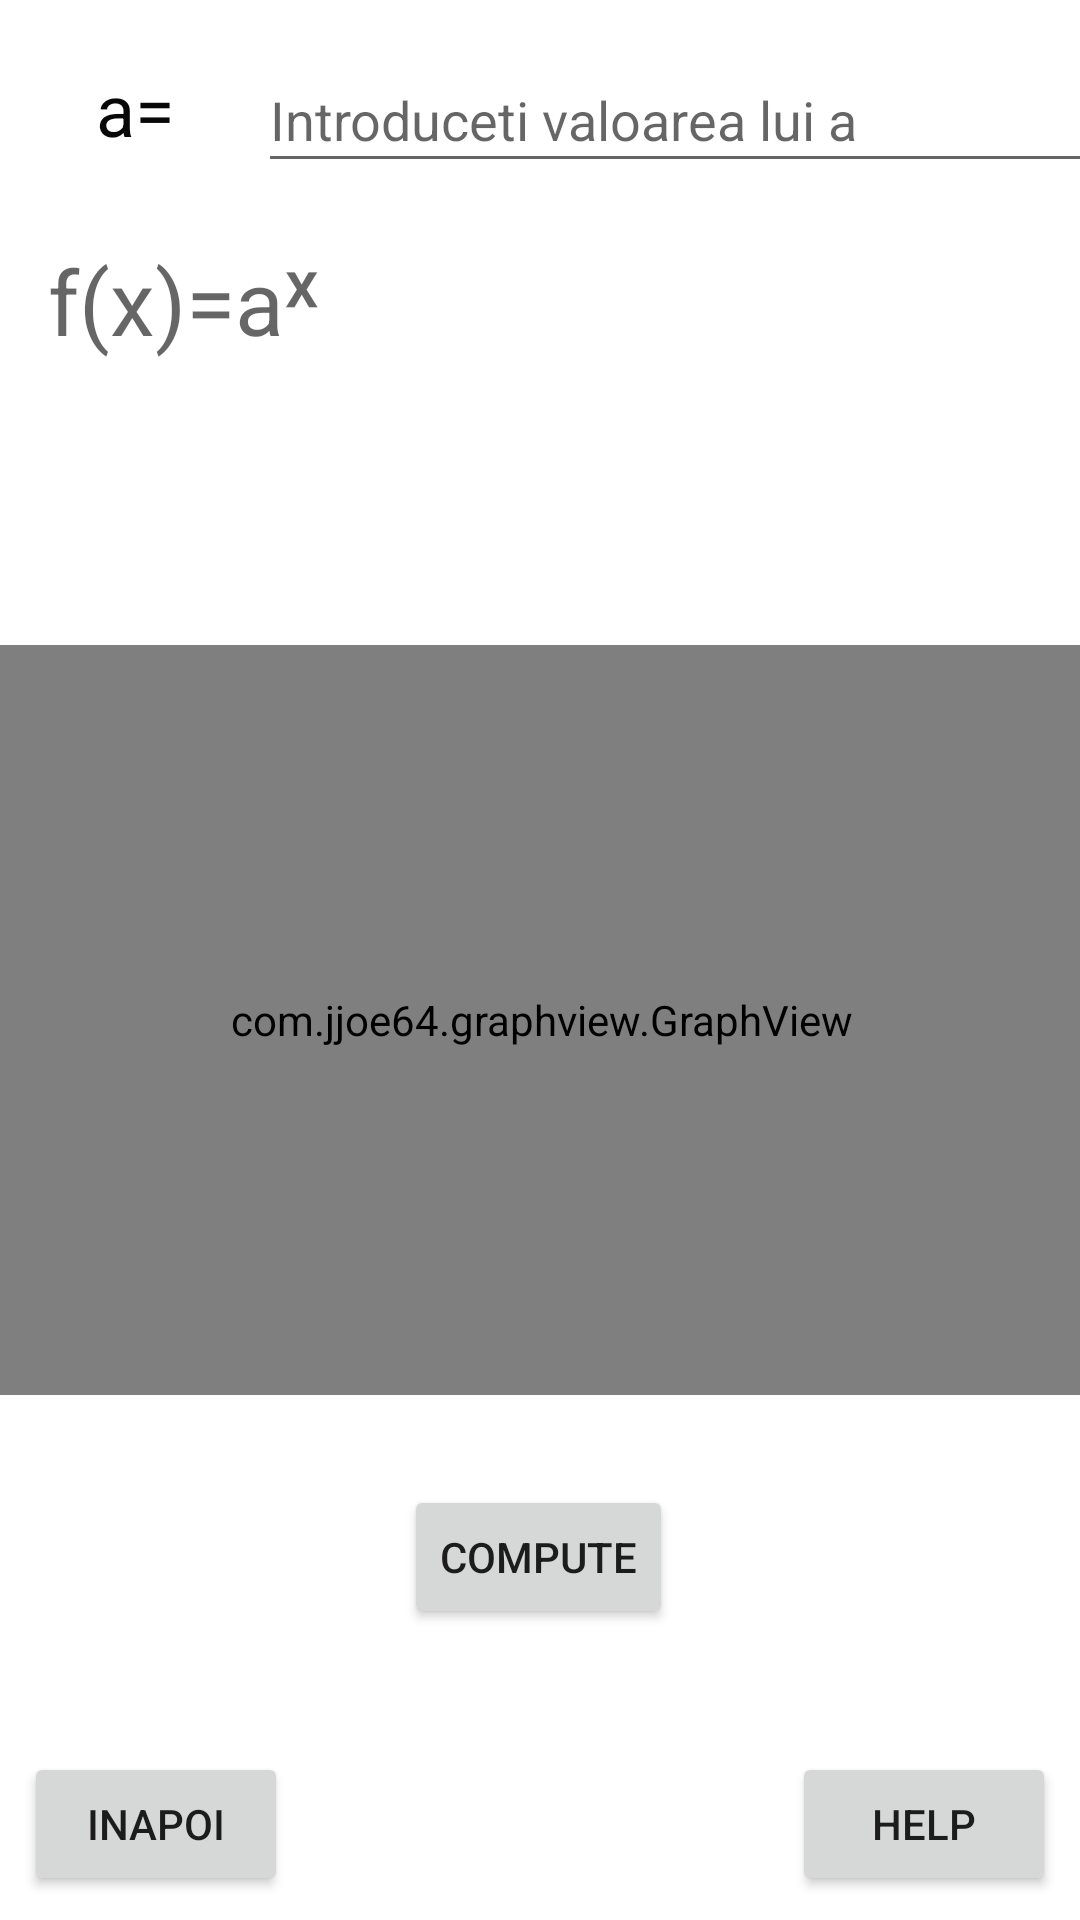

This screen was rendered from an Android layout file. Write that file and the resources it references.
<!-- AndroidManifest.xml: application theme Theme.Math_Grapher_Homepage -->
<!-- res/layout/activity_exponentiala.xml -->
<?xml version="1.0" encoding="utf-8"?>
<androidx.constraintlayout.widget.ConstraintLayout xmlns:android="http://schemas.android.com/apk/res/android"
    xmlns:app="http://schemas.android.com/apk/res-auto"
    xmlns:tools="http://schemas.android.com/tools"
    android:layout_width="match_parent"
    android:layout_height="match_parent"
    tools:context=".Sin">

    <Button
        android:id="@+id/helper_exponentiala"
        android:layout_width="wrap_content"
        android:layout_height="wrap_content"
        android:layout_marginEnd="8dp"
        android:layout_marginRight="8dp"
        android:layout_marginBottom="8dp"
        android:text="Help"
        app:layout_constraintBottom_toBottomOf="parent"
        app:layout_constraintEnd_toEndOf="parent" />

    <Button
        android:id="@+id/FuckGoBack"
        android:layout_width="wrap_content"
        android:layout_height="wrap_content"
        android:layout_marginStart="8dp"
        android:layout_marginLeft="8dp"
        android:layout_marginBottom="8dp"
        android:text="Inapoi"
        app:layout_constraintBottom_toBottomOf="parent"
        app:layout_constraintStart_toStartOf="parent"
        app:layout_constraintTop_toTopOf="parent"
        app:layout_constraintVertical_bias="1.0" />

    <com.jjoe64.graphview.GraphView
        android:id="@+id/ExpGraph"
        android:layout_width="380dp"
        android:layout_height="250dp"
        android:layout_marginTop="215dp"
        app:layout_constraintEnd_toEndOf="parent"
        app:layout_constraintHorizontal_bias="0.515"
        app:layout_constraintStart_toStartOf="parent"
        app:layout_constraintTop_toTopOf="parent"></com.jjoe64.graphview.GraphView>

    <Button
        android:id="@+id/ComputeExp"
        android:layout_width="wrap_content"
        android:layout_height="wrap_content"
        android:layout_marginTop="30dp"
        android:text="Compute"
        app:layout_constraintEnd_toEndOf="parent"
        app:layout_constraintHorizontal_bias="0.498"
        app:layout_constraintStart_toStartOf="parent"
        app:layout_constraintTop_toBottomOf="@+id/ExpGraph" />

    <TextView
        android:id="@+id/text_fct_exp"
        android:layout_width="366dp"
        android:layout_height="122dp"
        android:layout_marginStart="16dp"
        android:layout_marginLeft="16dp"
        android:layout_marginTop="80dp"
        android:hint="f(x)=aˣ"
        android:textColor="#000000"
        android:textSize="30sp"
        app:layout_constraintStart_toStartOf="parent"
        app:layout_constraintTop_toTopOf="parent" />

    <EditText
        android:id="@+id/val_exp_a"
        android:layout_width="290dp"
        android:layout_height="45dp"
        android:layout_marginStart="12dp"
        android:layout_marginLeft="12dp"
        android:layout_marginTop="16dp"
        android:hint="Introduceti valoarea lui a"
        android:inputType="numberDecimal"
        app:layout_constraintStart_toEndOf="@+id/textView4"
        app:layout_constraintTop_toTopOf="parent" />

    <TextView
        android:id="@+id/textView4"
        android:layout_width="42dp"
        android:layout_height="36dp"
        android:layout_marginStart="32dp"
        android:layout_marginLeft="32dp"
        android:layout_marginTop="20dp"
        android:text="a="
        android:textColor="#090808"
        android:textSize="24sp"
        android:textStyle="normal"
        app:layout_constraintStart_toStartOf="parent"
        app:layout_constraintTop_toTopOf="parent" />
</androidx.constraintlayout.widget.ConstraintLayout>
<!-- resources referenced by this layout -->
<resources>
  <style name="Theme.Math_Grapher_Homepage" parent="Theme.MaterialComponents.DayNight.DarkActionBar">
          
          <item name="colorPrimary">@color/purple_500</item>
          <item name="colorPrimaryVariant">@color/purple_700</item>
          <item name="colorOnPrimary">@color/white</item>
          
          <item name="colorSecondary">@color/teal_200</item>
          <item name="colorSecondaryVariant">@color/teal_700</item>
          <item name="colorOnSecondary">@color/black</item>
          
          <item name="android:statusBarColor" tools:targetApi="l">?attr/colorPrimaryVariant</item>
          
      </style>
  <!-- not gathered from this repository: default colours our renderer supplied (Android Studio template values) -->
  <color name="purple_500">#FF6200EE</color>
  <color name="purple_700">#FF3700B3</color>
  <color name="teal_200">#FF03DAC5</color>
  <color name="teal_700">#FF018786</color>
  <color name="black">#FF000000</color>
  <color name="white">#FFFFFFFF</color>
</resources>
